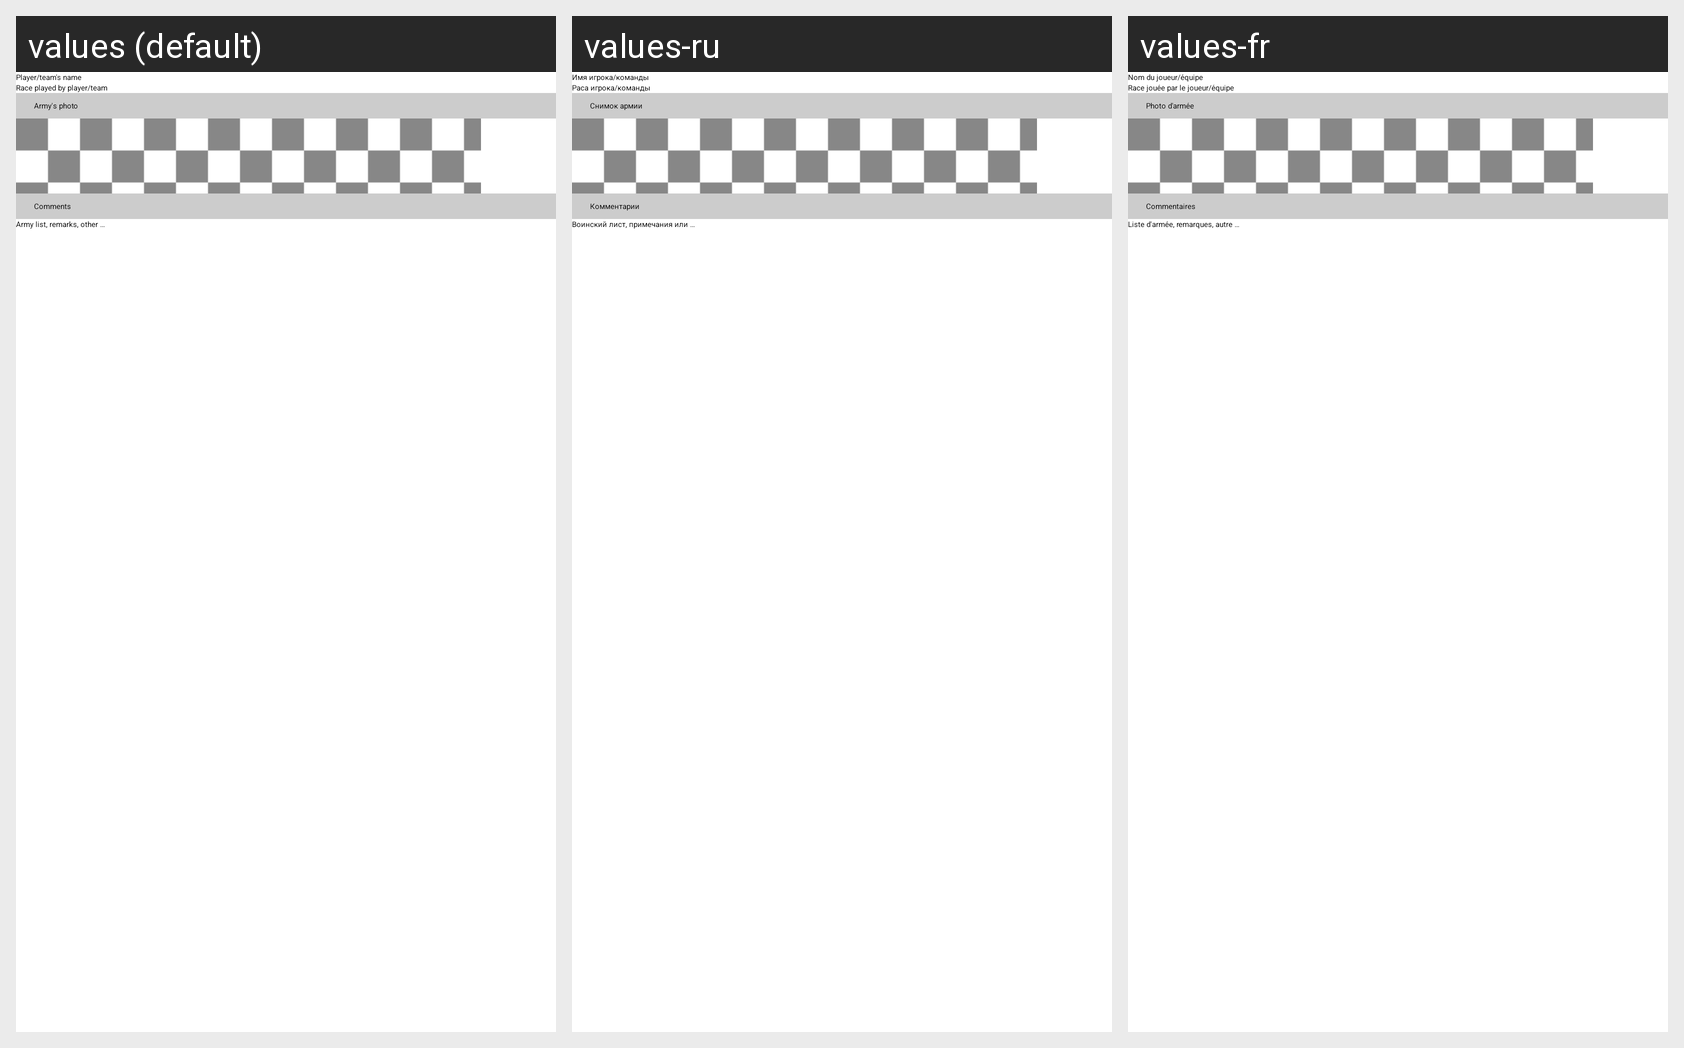

Locale-by-locale string values for the Android screen shown in this grid:
Android screen res/layout/configure_one_player_fragment.xml rendered under 3 locales, left to right: values (default), values-ru, values-fr. Device: Nexus 5 (rendered at 1080×1920; each locale shown at half size, 540×960, under a caption strip naming it); theme AppTheme.
Strings drawn on this screen, with the default value and each locale's value (text and hints the layout hard-codes, and strings that could not be matched under every locale, appear in the picture but are not listed):

player_name_hint
  values: Player/team's name
  values-ru: Имя игрока/команды
  values-fr: Nom du joueur/équipe

player_race_hint
  values: Race played by player/team
  values-ru: Раса игрока/команды
  values-fr: Race jouée par le joueur/équipe

photo_army
  values: Army's photo
  values-ru: Снимок армии
  values-fr: Photo d'armée

comments
  values: Comments
  values-ru: Комментарии
  values-fr: Commentaires

armyList_hints
  values: Army list, remarks, other …
  values-ru: Воинский лист, примечания или …
  values-fr: Liste d'armée, remarques, autre …
